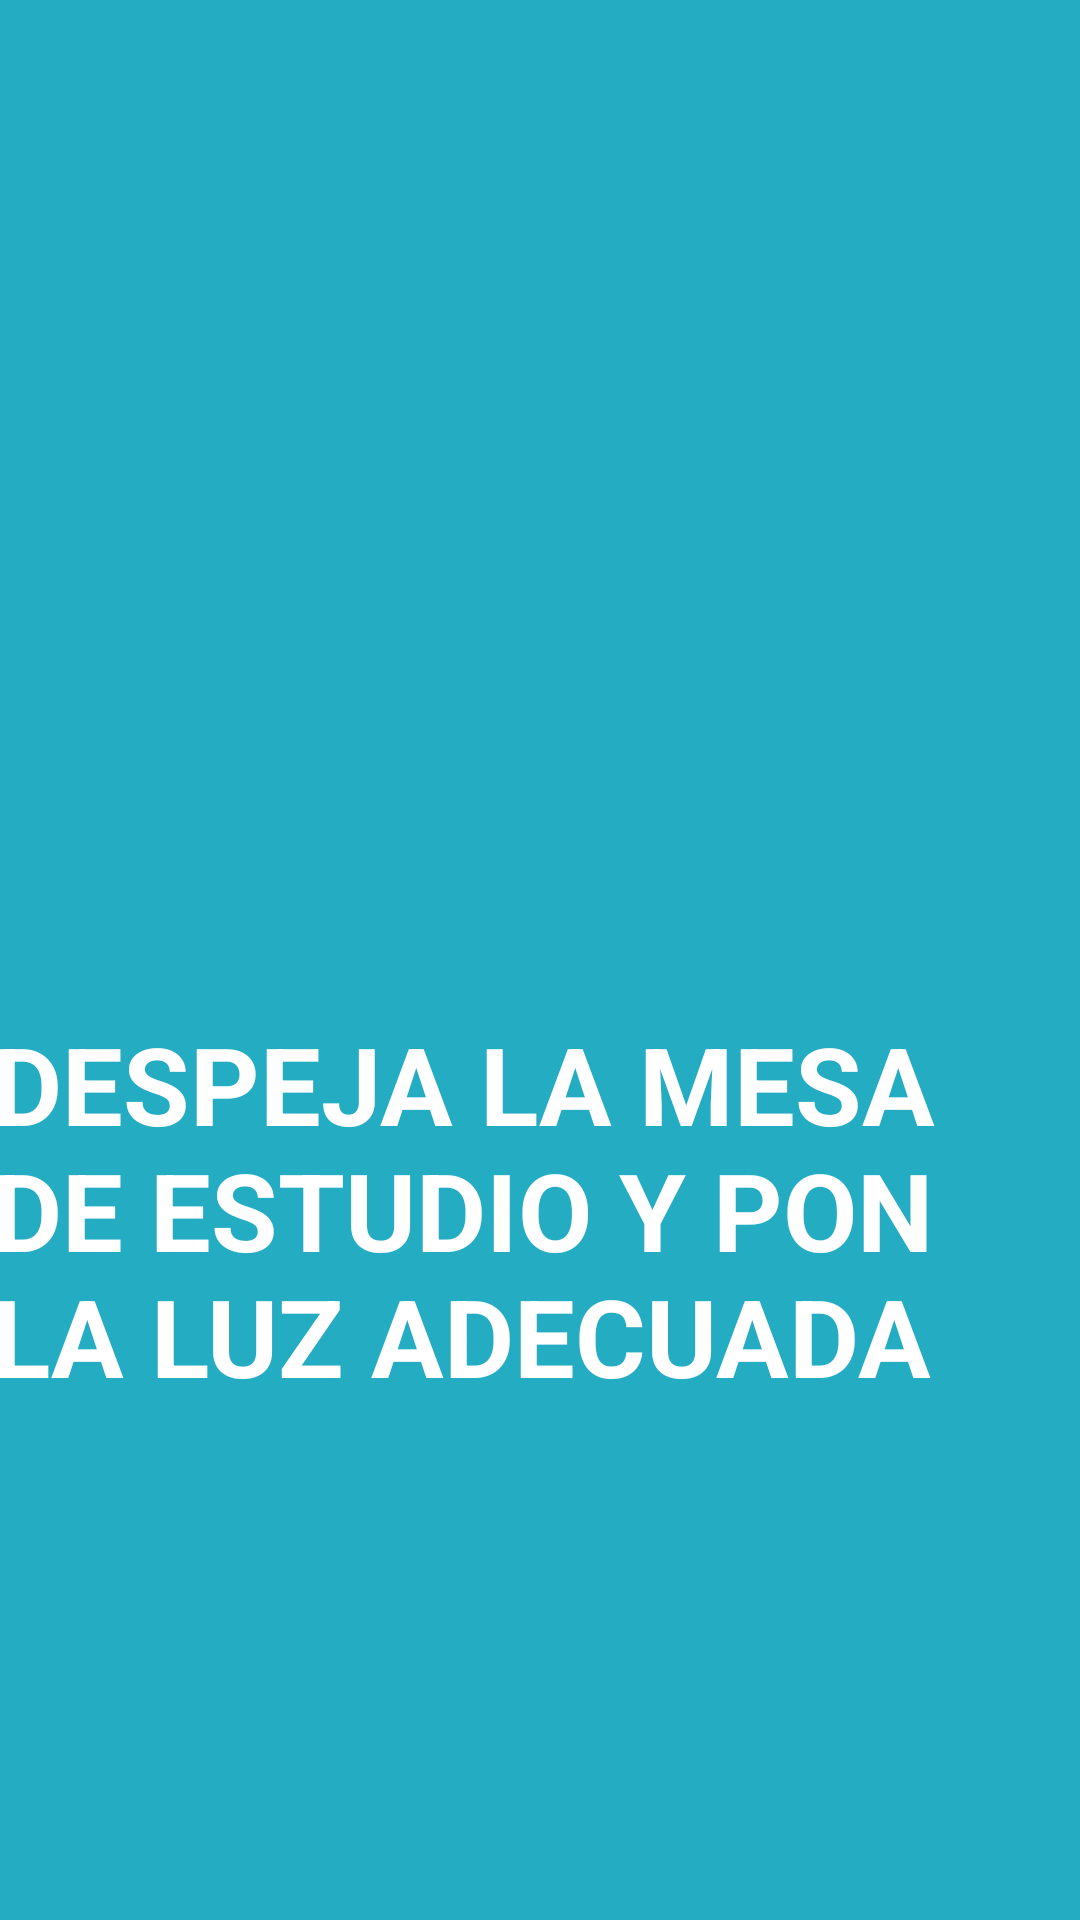

Write the Android layout XML for this screen, with the resource values it uses.
<!-- AndroidManifest.xml: fallback theme Theme.MaterialComponents.DayNight.NoActionBar -->
<!-- res/layout/activity_organizar_estudio1.xml -->
<?xml version="1.0" encoding="utf-8"?>
<androidx.constraintlayout.widget.ConstraintLayout xmlns:android="http://schemas.android.com/apk/res/android"
    xmlns:app="http://schemas.android.com/apk/res-auto"
    xmlns:tools="http://schemas.android.com/tools"
    android:layout_width="match_parent"
    android:layout_height="match_parent"
    tools:context=".OrganizarEstudio1"
    android:background="#24acc2">

    <TextView
        android:id="@+id/textView"
        android:layout_width="355dp"
        android:layout_height="wrap_content"
        android:layout_marginStart="30dp"
        android:layout_marginTop="8dp"
        android:layout_marginEnd="8dp"
        android:layout_marginBottom="8dp"
        android:text="@string/String_despejaMesa"
        android:textColor="#FFFFFF"
        android:textSize="36dp"
        android:textStyle="bold"
        app:layout_constraintBottom_toTopOf="@+id/button49"
        app:layout_constraintEnd_toEndOf="parent"
        app:layout_constraintStart_toEndOf="@+id/imageView"
        app:layout_constraintTop_toTopOf="parent"
        app:layout_constraintVertical_bias="0.86"
        tools:text="@string/String_despejaMesa" />

    <Button
        android:id="@+id/button7"
        android:layout_width="96dp"
        android:layout_height="77dp"
        android:layout_marginEnd="40dp"
        android:layout_marginBottom="32dp"
        android:background="@drawable/ic_keyboard_arrow_right_black_24dp"
        android:onClick="pasar2"
        android:textSize="14dp"
        app:layout_constraintBottom_toBottomOf="parent"
        app:layout_constraintEnd_toEndOf="parent" />

    <TextView
        android:id="@+id/textView2"
        android:layout_width="0dp"
        android:layout_height="wrap_content"
        android:layout_marginStart="28dp"
        android:layout_marginLeft="28dp"
        android:layout_marginTop="16dp"
        android:layout_marginEnd="341dp"
        android:layout_marginRight="341dp"
        android:text="@string/String_organizaTareas"
        android:textColor="#000000"
        android:textSize="18dp"
        android:textStyle="bold"
        app:layout_constraintEnd_toEndOf="parent"
        app:layout_constraintStart_toStartOf="parent"
        app:layout_constraintTop_toTopOf="parent"
        tools:text="@string/String_organizaTareas" />

    <ImageView
        android:id="@+id/imageView"
        android:layout_width="0dp"
        android:layout_height="0dp"
        android:layout_marginStart="28dp"
        android:layout_marginTop="32dp"
        android:layout_marginEnd="8dp"
        android:layout_marginBottom="16dp"
        android:contentDescription="@string/String_despejaMesa"
        app:layout_constraintBottom_toBottomOf="parent"
        app:layout_constraintEnd_toStartOf="@+id/textView"
        app:layout_constraintStart_toStartOf="parent"
        app:layout_constraintTop_toBottomOf="@+id/textView2"
        app:layout_constraintVertical_bias="0.0"
        app:srcCompat="@mipmap/despejamesa" />

    <Button
        android:id="@+id/button49"
        android:layout_width="95dp"
        android:layout_height="77dp"
        android:layout_marginEnd="10dp"
        android:layout_marginBottom="32dp"
        android:background="@drawable/ic_keyboard_arrow_left_black_24dp"
        android:onClick="pasaratras"
        app:layout_constraintBottom_toBottomOf="parent"
        app:layout_constraintEnd_toStartOf="@+id/button7" />
</androidx.constraintlayout.widget.ConstraintLayout>
<!-- resources referenced by this layout -->
<resources>
  <!-- mipmap despejamesa: png bitmap (mipmap-mdpi, 98988 bytes) -->
  <string name="String_despejaMesa">DESPEJA LA MESA DE ESTUDIO Y PON LA LUZ ADECUADA</string>
  <string name="String_organizaTareas">CONSEJOS DE ESTUDIO</string>
</resources>
